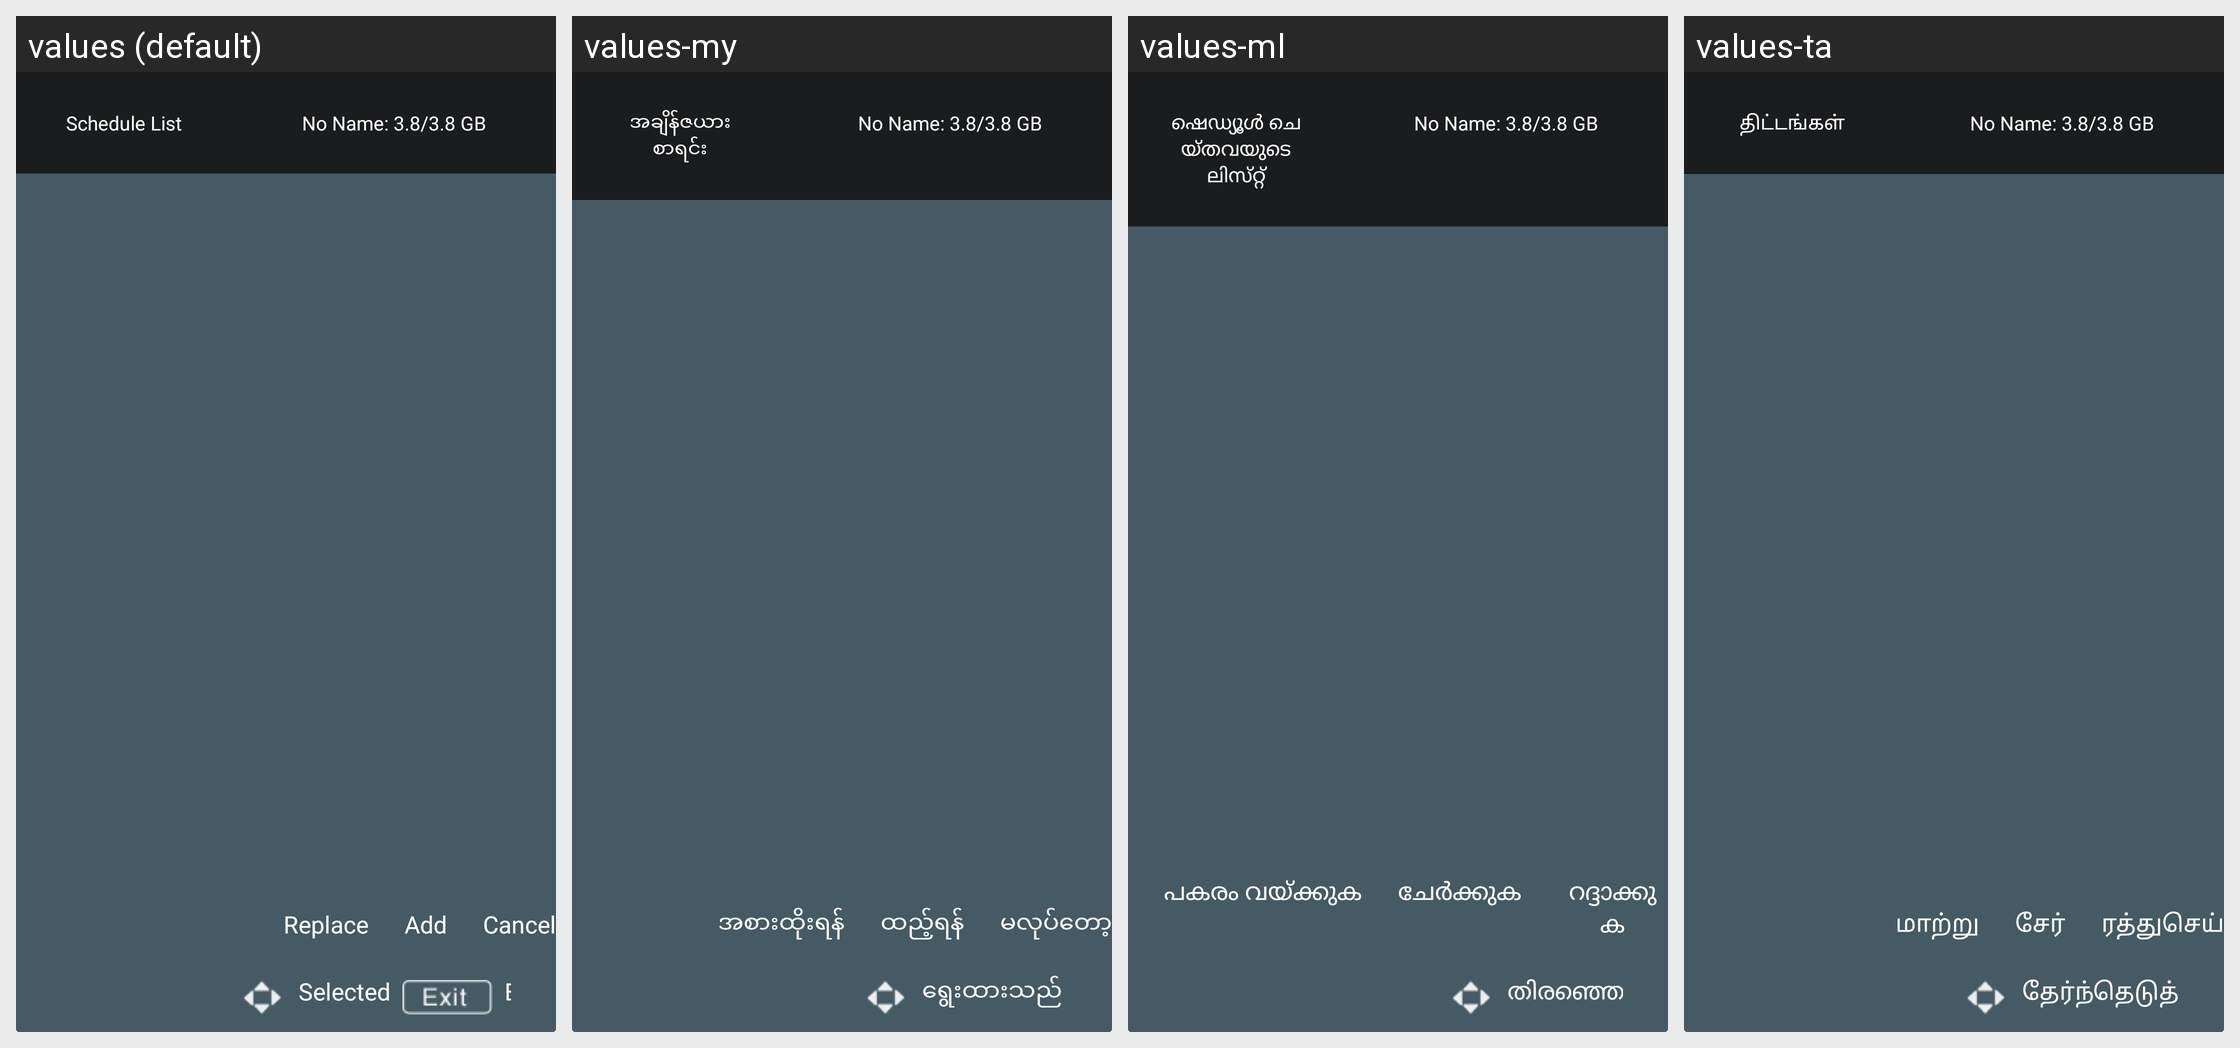

Locale-by-locale string values for the Android screen shown in this grid:
Android screen res/layout/pvr_tshfit_schudulelist_item.xml rendered under 4 locales, left to right: values (default), values-my, values-ml, values-ta. Device: Nexus 5 (rendered at 1080×1920; each locale shown at half size, 540×960, under a caption strip naming it); theme android:Theme.Translucent.NoTitleBar.Fullscreen.
Other locales in the repository, not shown: values-af, values-am, values-ar, values-as, values-az, values-be, values-bg, values-bn, values-bs, values-ca, values-cs, values-da, values-de, values-el, values-en-rCA, values-en-rGB, values-en-rIN, values-en-rXC, values-es, values-es-rUS, values-et, values-eu, values-fa, values-fi, values-fr, values-fr-rCA, values-gl, values-gu, values-he, values-hi, values-hr, values-hu, values-hy, values-in, values-is, values-it, values-iw, values-ja, values-ka, values-kk, values-km, values-kn, values-ko, values-ky, values-lo, values-lt, values-lv, values-mi, values-mk, values-mn, values-mr, values-ms, values-nb, values-ne, values-nl, values-or, values-pa, values-pl, values-pt, values-pt-rPT, values-ro, values-ru, values-si, values-sk, values-sl, values-sq, values-sr, values-sv, values-sw, values-te, values-th, values-tl, values-tr, values-uk, values-ur, values-uz, values-vi, values-zh-rCN, values-zh-rHK, values-zh-rTW, values-zu.
Strings drawn on this screen, with the default value and each locale's value (text and hints the layout hard-codes, and strings that could not be matched under every locale, appear in the picture but are not listed):

pvr_schedulepvr_schedule_list
  values: Schedule List
  values-my: အချိန်ဇယား စာရင်း
  values-ml: ഷെഡ്യൂൾ ചെയ്‌തവയുടെ ലിസ്‌റ്റ്
  values-ta: திட்டங்கள்

pvr_schedulepvr_diskinfo
  values: No Name: 3.8/3.8 GB
  values-my: No Name: 3.8/3.8 GB  [not translated; the default value is used]
  values-ml: No Name: 3.8/3.8 GB  [not translated; the default value is used]
  values-ta: No Name: 3.8/3.8 GB  [not translated; the default value is used]

pvr_schedulepvr_selected
  values: Selected
  values-my: ရွေးထားသည်
  values-ml: തിരഞ്ഞെടുത്തു
  values-ta: தேர்ந்தெடுத்தவை

pvr_schedule_replace
  values: Replace
  values-my: အစားထိုးရန်
  values-ml: പകരം വയ്‌ക്കുക
  values-ta: மாற்று

pvr_schedule_add
  values: Add
  values-my: ထည့်ရန်
  values-ml: ചേർക്കുക
  values-ta: சேர்

pvr_schedule_cancel
  values: Cancel
  values-my: မလုပ်တော့
  values-ml: റദ്ദാക്കുക
  values-ta: ரத்துசெய்
